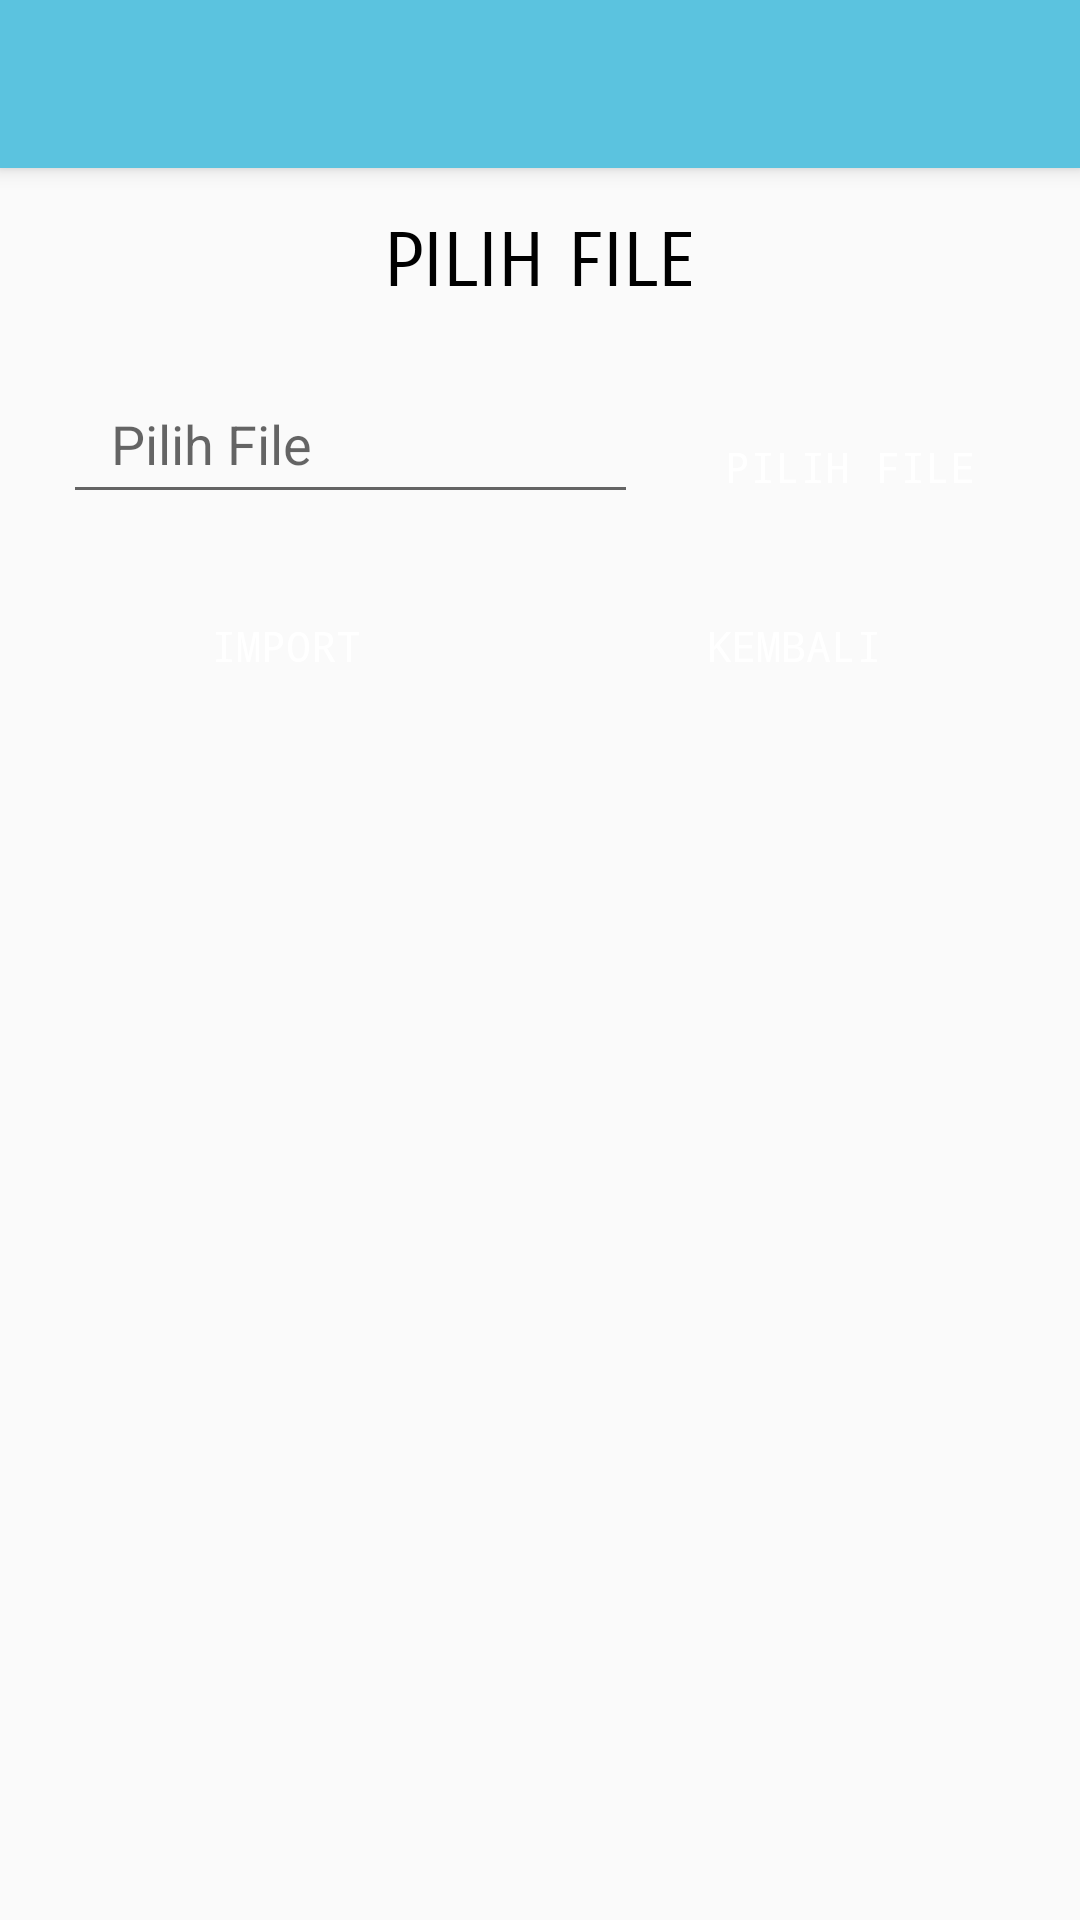

Write the Android layout XML for this screen, with the resource values it uses.
<!-- AndroidManifest.xml: application theme AppTheme -->
<!-- res/layout/activity_import_dsmlfrom_local.xml -->
<?xml version="1.0" encoding="utf-8"?>

<android.support.design.widget.CoordinatorLayout
    xmlns:android="http://schemas.android.com/apk/res/android"
    xmlns:app="http://schemas.android.com/apk/res-auto"
    xmlns:tools="http://schemas.android.com/tools"
    android:layout_width="match_parent"
    android:layout_height="match_parent"
    tools:context=".dsml.ImportDSMLFromLocalActivity">

    <android.support.design.widget.AppBarLayout
        android:layout_width="match_parent"
        android:layout_height="wrap_content"
        android:theme="@style/AppTheme.AppBarOverlay"
        android:fitsSystemWindows="true">

        <android.support.v7.widget.Toolbar
            android:id="@+id/toolbar"
            android:layout_width="match_parent"
            android:layout_height="?attr/actionBarSize"
            android:background="?attr/colorPrimary"
            app:contentInsetEnd="0dp"
            app:contentInsetLeft="0dp"
            app:contentInsetRight="0dp"
            app:contentInsetStart="0dp"
            app:contentInsetStartWithNavigation="0dp"
            app:layout_collapseMode="pin"
            app:popupTheme="@style/AppTheme.PopupOverlay" />

    </android.support.design.widget.AppBarLayout>

    <include layout="@layout/content_import_dsmlfrom_local"/>


</android.support.design.widget.CoordinatorLayout>
<!-- res/layout/content_import_dsmlfrom_local.xml (included above) -->
<?xml version="1.0" encoding="utf-8"?>

<LinearLayout xmlns:android="http://schemas.android.com/apk/res/android"
    xmlns:tools="http://schemas.android.com/tools"
    android:layout_width="match_parent"
    android:layout_height="match_parent"
    xmlns:app="http://schemas.android.com/apk/res-auto"
    android:padding="@dimen/fab_margin"
    app:layout_behavior="@string/appbar_scrolling_view_behavior"
    tools:showIn="@layout/activity_import_dsmlfrom_local">

    <LinearLayout
        android:layout_width="match_parent"
        android:layout_height="match_parent"
        android:orientation="vertical"
        tools:ignore="UselessParent">

        <LinearLayout
            android:layout_width="fill_parent"
            android:layout_height="wrap_content"
            android:orientation="horizontal">

            <TextView
                android:layout_width="fill_parent"
                android:layout_height="fill_parent"
                android:gravity="center"
                android:text="PILIH FILE"
                android:fontFamily="sans-serif-smallcaps"
                android:textColor="@color/colorBlack"
                android:textSize="25sp" />
        </LinearLayout>

        <LinearLayout
            android:layout_width="fill_parent"
            android:layout_height="wrap_content"
            android:orientation="horizontal"
            android:paddingTop="10dp">

            <android.support.design.widget.TextInputLayout
                android:layout_width="0dp"
                android:layout_height="wrap_content"
                android:layout_weight="0.50"
                tools:ignore="NestedWeights">

                <EditText
                    android:id="@+id/txtfileLocal"
                    android:layout_width="match_parent"
                    android:layout_height="48dp"
                    android:layout_margin="5dp"
                    android:ems="10"
                    android:hint="Pilih File"
                    android:imeOptions="actionDone"
                    android:inputType="text"
                    android:paddingLeft="@dimen/fab_margin"
                    android:paddingRight="@dimen/fab_margin"
                    android:textColor="@color/colorBlack"
                    android:textColorHint="@color/colorBlack"/>

            </android.support.design.widget.TextInputLayout>


            <Button
                android:id="@+id/btnBrowse"
                android:textAllCaps="true"
                android:layout_width="0dp"
                android:layout_height="wrap_content"
                android:layout_marginBottom="5dp"
                android:layout_marginLeft="5dp"
                android:layout_marginTop="5dp"
                android:layout_weight="0.30"
                android:background="@drawable/background_button"
                android:text="Pilih File"
                android:textColor="@color/white"
                android:typeface="monospace"
                tools:ignore="RtlHardcoded" />
        </LinearLayout>

        <LinearLayout
            android:layout_width="fill_parent"
            android:layout_height="wrap_content"
            android:orientation="horizontal"
            android:paddingBottom="15dp"
            android:paddingTop="10dp">

            <Button
                android:id="@+id/btnImport"
                android:textAllCaps="true"
                android:layout_width="fill_parent"
                android:layout_height="wrap_content"
                android:layout_marginBottom="5dp"
                android:layout_marginRight="5dp"
                android:layout_marginTop="5dp"
                android:layout_weight="0.50"
                android:background="@drawable/background_button"
                android:text="Import"
                android:textColor="@color/white"
                android:typeface="monospace"
                tools:ignore="RtlHardcoded" />

            <Button
                android:id="@+id/btnImportCancel"
                android:textAllCaps="true"
                android:layout_width="fill_parent"
                android:layout_height="wrap_content"
                android:layout_marginBottom="5dp"
                android:layout_marginLeft="5dp"
                android:layout_marginTop="5dp"
                android:layout_weight="0.50"
                android:background="@drawable/background_button"
                android:text="Kembali"
                android:textColor="@color/white"
                android:typeface="monospace"
                tools:ignore="RtlHardcoded" />
        </LinearLayout>


        <LinearLayout
            android:layout_width="fill_parent"
            android:layout_height="fill_parent"
            android:fitsSystemWindows="true"
            android:orientation="horizontal">

            <ListView
                android:id="@+id/id_import_list_view"
                android:layout_width="fill_parent"
                android:layout_height="fill_parent"
                android:scrollbars="none"
                android:background="@drawable/custom_shape"
                android:dividerHeight="3dp" />
        </LinearLayout>
    </LinearLayout>

</LinearLayout>
<!-- resources referenced by this layout -->
<resources>
  <color name="colorBlack">#000000</color>
  <dimen name="fab_margin">16dp</dimen>
  <style name="AppTheme.AppBarOverlay" parent="ThemeOverlay.AppCompat.Dark.ActionBar" />
  <style name="AppTheme.PopupOverlay" parent="ThemeOverlay.AppCompat.Light" />
  <style name="AppTheme" parent="Theme.AppCompat.Light.NoActionBar">
          
          <item name="colorPrimary">@color/colorPrimary</item>
          <item name="colorPrimaryDark">@color/colorPrimaryDark</item>
          <item name="colorAccent">@color/colorAccent</item>
      </style>
  <color name="colorPrimary">#5bc3df</color>
  <color name="colorPrimaryDark">#3198c7</color>
  <color name="colorAccent">#5bc3df</color>
  <!-- not gathered from this repository: default colours our renderer supplied (Android Studio template values) -->
  <color name="white">#FFFFFFFF</color>
</resources>
